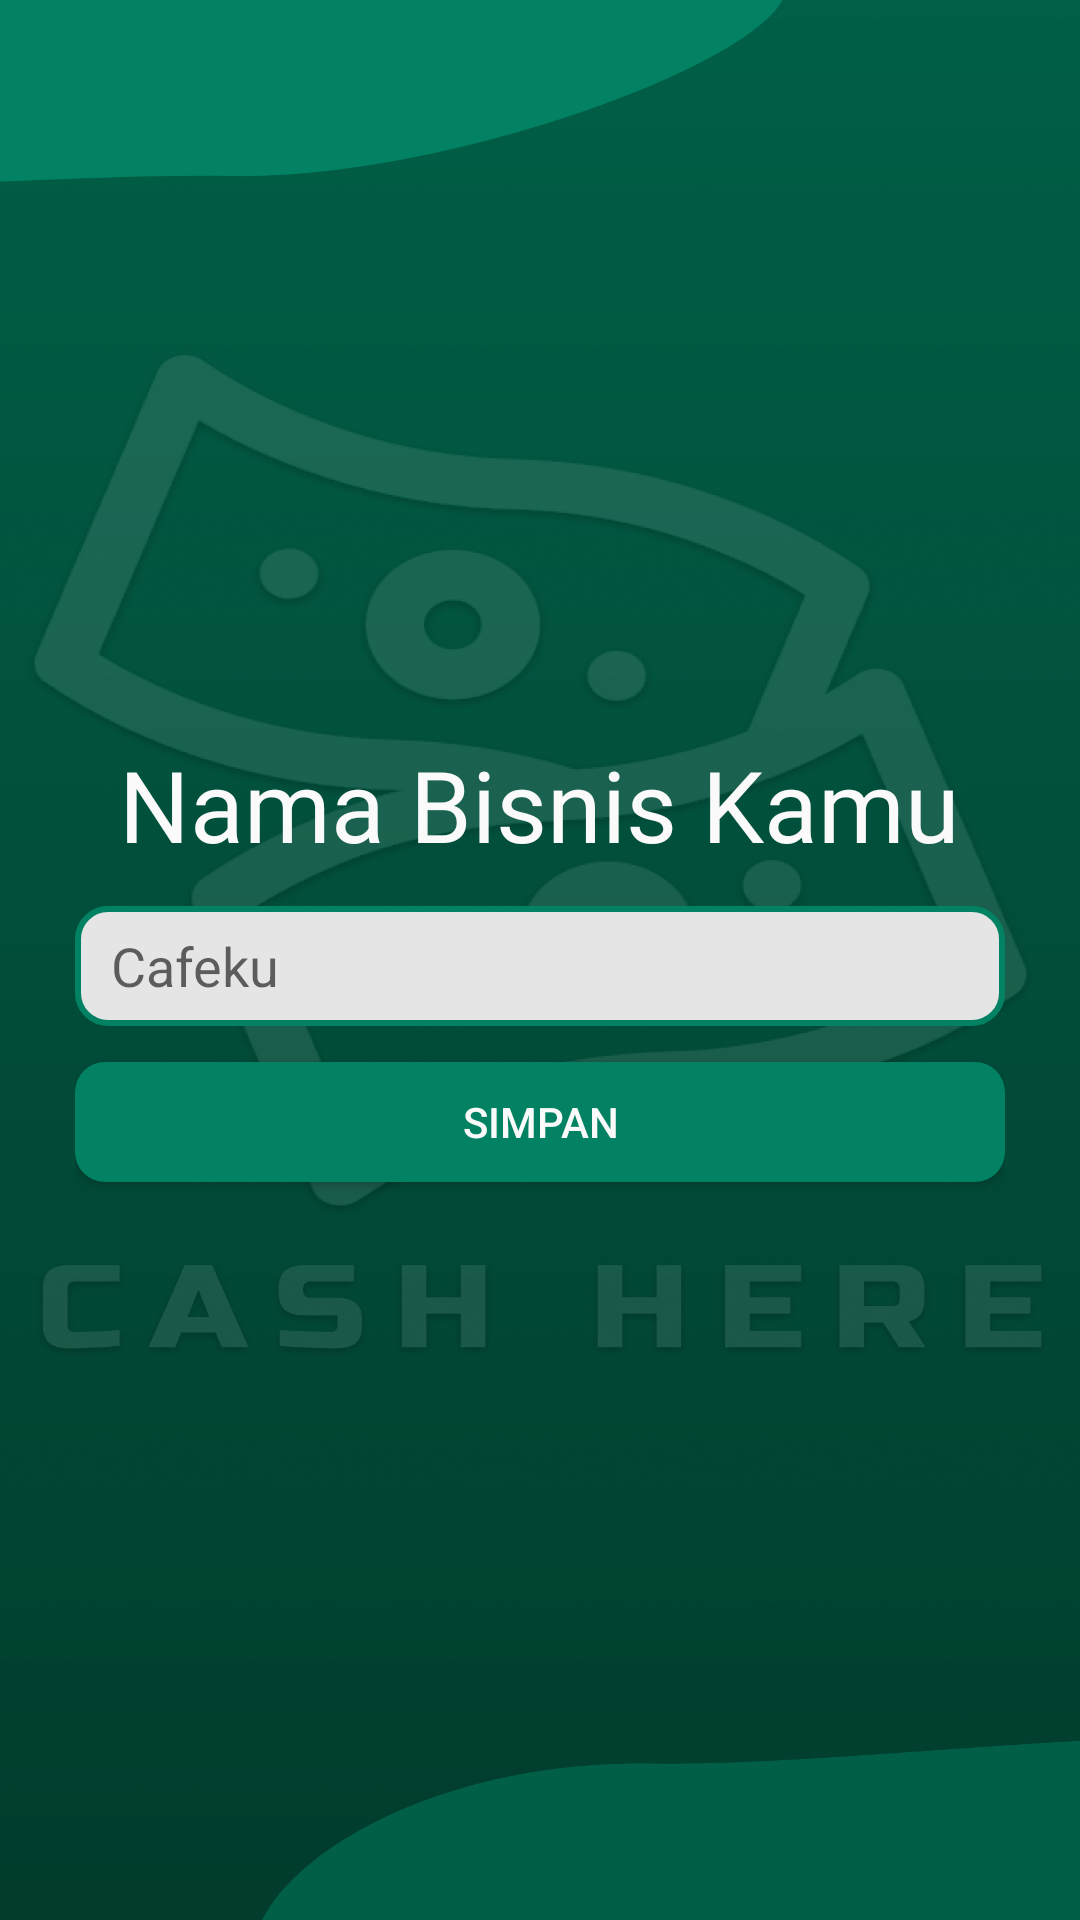

Write the Android layout XML for this screen, with the resource values it uses.
<!-- AndroidManifest.xml: activity theme Theme.AppCompat.DayNight.NoActionBar -->
<!-- res/layout/activity_add_name.xml -->
<?xml version="1.0" encoding="utf-8"?>
<LinearLayout xmlns:android="http://schemas.android.com/apk/res/android"
    xmlns:app="http://schemas.android.com/apk/res-auto"
    xmlns:tools="http://schemas.android.com/tools"
    android:layout_width="match_parent"
    android:layout_height="match_parent"
    android:orientation="vertical"
    android:gravity="center"
    android:padding="25dp"
    android:background="@drawable/bg_addname"
    tools:context=".AddNameActivity">

    <TextView
        android:layout_width="wrap_content"
        android:layout_height="wrap_content"
        android:textSize="33sp"
        android:text="Nama Bisnis Kamu"
        android:textColor="@color/white_smooth"
        android:fontFamily="@font/russo_one"/>
    <EditText
        android:id="@+id/etNamaBisnis"
        android:layout_width="match_parent"
        android:layout_height="40dp"
        android:textColor="@color/hijau_utama"
        android:layout_marginTop="12dp"
        android:paddingStart="12dp"
        android:paddingEnd="12dp"
        android:hint="@string/cafe_ku"
        android:background="@drawable/bg_et_addname"
        />

    <androidx.appcompat.widget.AppCompatButton
        android:id="@+id/btnAddName"
        android:layout_width="match_parent"
        android:layout_height="40dp"
        android:textColor="@color/white_smooth"
        android:layout_marginTop="12dp"
        android:text="@string/simpan"
        android:textSize="14sp"
        android:background="@drawable/bg_btn_addname"
    />




</LinearLayout>
<!-- resources referenced by this layout -->
<resources>
  <color name="hijau_utama">#028262</color>
  <color name="white_smooth">#FAFAFA</color>
  <!-- drawable bg_addname: png bitmap (drawable, 1034390 bytes) -->
  <!-- drawable bg_btn_addname (drawable-v24) -->
  <?xml version="1.0" encoding="utf-8"?>
  <shape xmlns:android="http://schemas.android.com/apk/res/android">
  
      <solid
          android:color="@color/hijau_utama"
          />
      <corners
          android:radius="10dp"
          />
  
  </shape>
  <!-- drawable bg_et_addname (drawable) -->
  <?xml version="1.0" encoding="utf-8"?>
  <shape xmlns:android="http://schemas.android.com/apk/res/android">
  
      <solid
          android:color="#E6E5E5"
          />
      <stroke
          android:width="2dp"
          android:color="@color/hijau_utama"
          />
      <corners
          android:radius="10dp"
          />
  
  </shape>
  <string name="cafe_ku">Cafeku</string>
  <string name="simpan">SIMPAN</string>
</resources>
